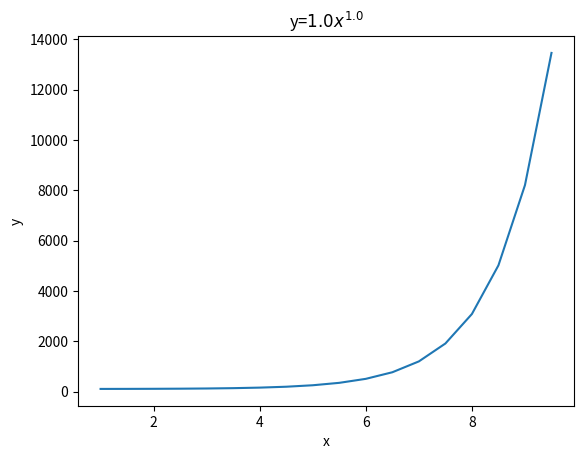

Here is the Python script that generated this plot: (Note: this script raises an exception after producing the figure.)
import numpy as np
import argparse
import matplotlib.pyplot as plt


def y_function(k, x, alpha, a=100):
    return a + k * np.exp(alpha * x)


def main(args):
    alpha = args.alpha
    k = args.k

    xmax = args.xmax
    x_vals = []
    y_vals = []
    for i in np.arange(1, xmax, 0.5):
        x_vals.append(i)
        y_vals.append(y_function(k, i, alpha))

    # plt.plot(x_vals,y_vals,marker='o')
    plt.plot(x_vals, y_vals)
    plt.title(r"y=$" + str(k) + "x^{" + str(alpha) + "}$")
    # plt.title("y = kx^(alpha); alpha = {} k = {}".format(alpha, k))
    plt.xlabel("x")
    plt.ylabel("y")
    plt.savefig("class_hists/img_k={}_alpha={}.png".format(k, alpha))


if __name__ == "__main__":
    parser = argparse.ArgumentParser()
    parser.add_argument("--alpha", type=float, default=1.0, help="Law's exponent")
    parser.add_argument("--k", "--K", type=float, default=1.0, help="Constant")
    parser.add_argument("--xmax", type=int, default=10, help="Maximum value on x-axis")
    args = parser.parse_args()
    main(args)
